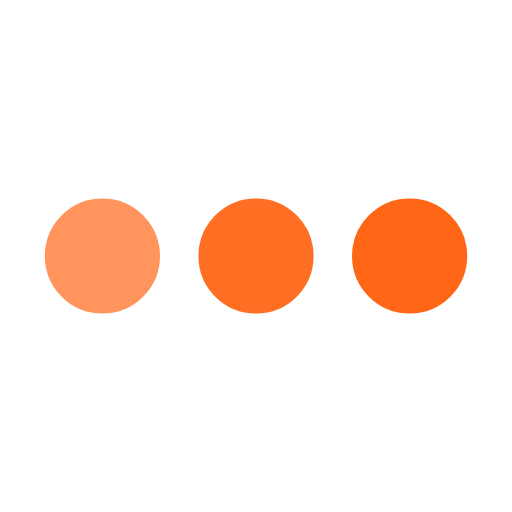
t = 0.00 s
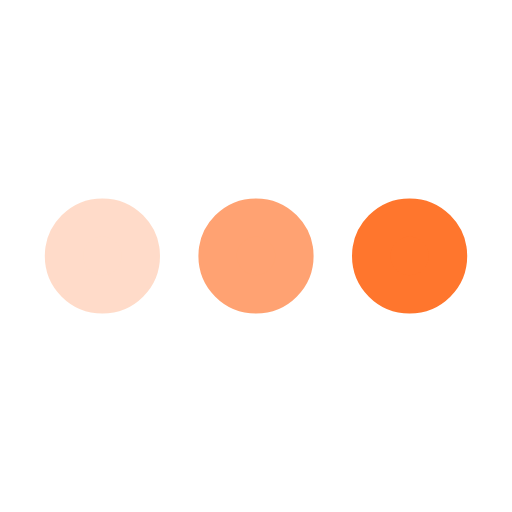
t = 0.25 s
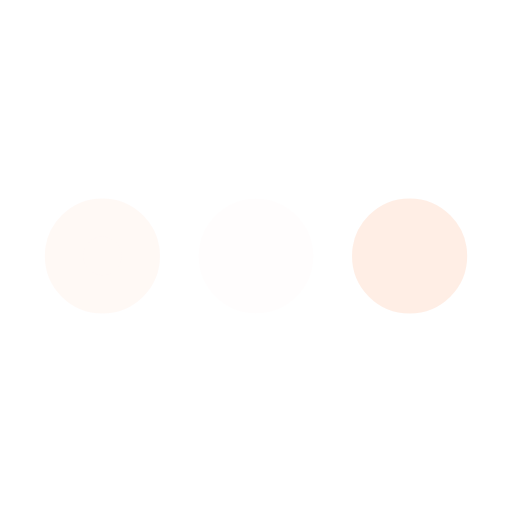
t = 0.75 s
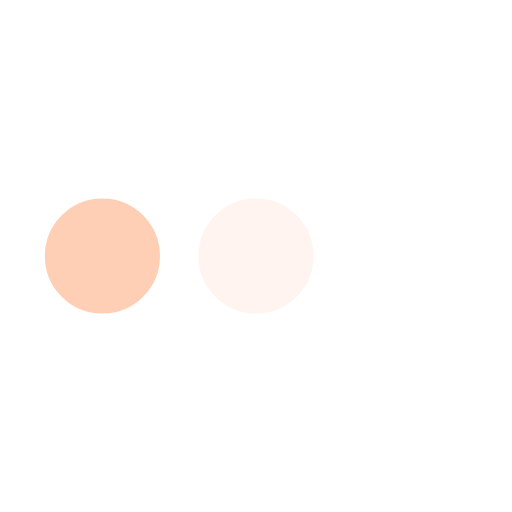
t = 1.00 s
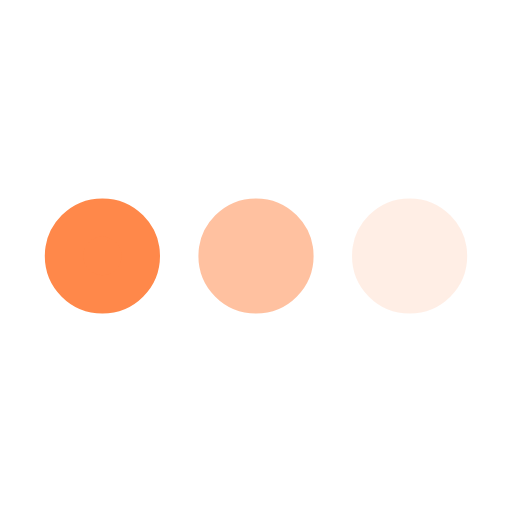
t = 1.25 s
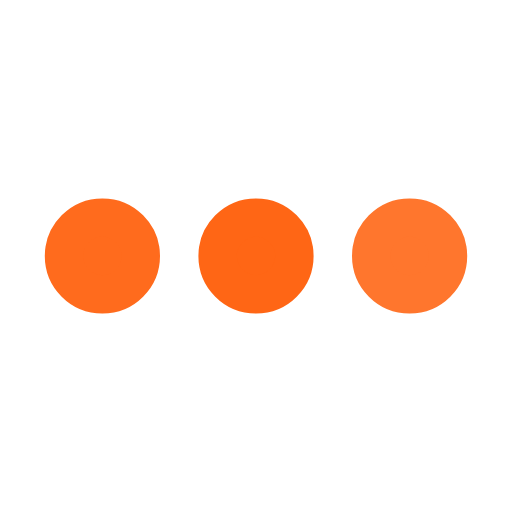
t = 1.75 s

The animated SVG that drew these frames (rendered in a browser with its animation timeline set to each time). Animation: 3 SMIL elements (animate=3); one cycle of 2.00 s, repeats indefinitely.

﻿<svg xmlns='http://www.w3.org/2000/svg' viewBox='0 0 200 200'><circle fill='#FF6615' stroke='#FF6615' stroke-width='15' r='15' cx='40' cy='100'><animate attributeName='opacity' calcMode='spline' dur='2' values='1;0;1;' keySplines='.5 0 .5 1;.5 0 .5 1' repeatCount='indefinite' begin='-.4'></animate></circle><circle fill='#FF6615' stroke='#FF6615' stroke-width='15' r='15' cx='100' cy='100'><animate attributeName='opacity' calcMode='spline' dur='2' values='1;0;1;' keySplines='.5 0 .5 1;.5 0 .5 1' repeatCount='indefinite' begin='-.2'></animate></circle><circle fill='#FF6615' stroke='#FF6615' stroke-width='15' r='15' cx='160' cy='100'><animate attributeName='opacity' calcMode='spline' dur='2' values='1;0;1;' keySplines='.5 0 .5 1;.5 0 .5 1' repeatCount='indefinite' begin='0'></animate></circle></svg>